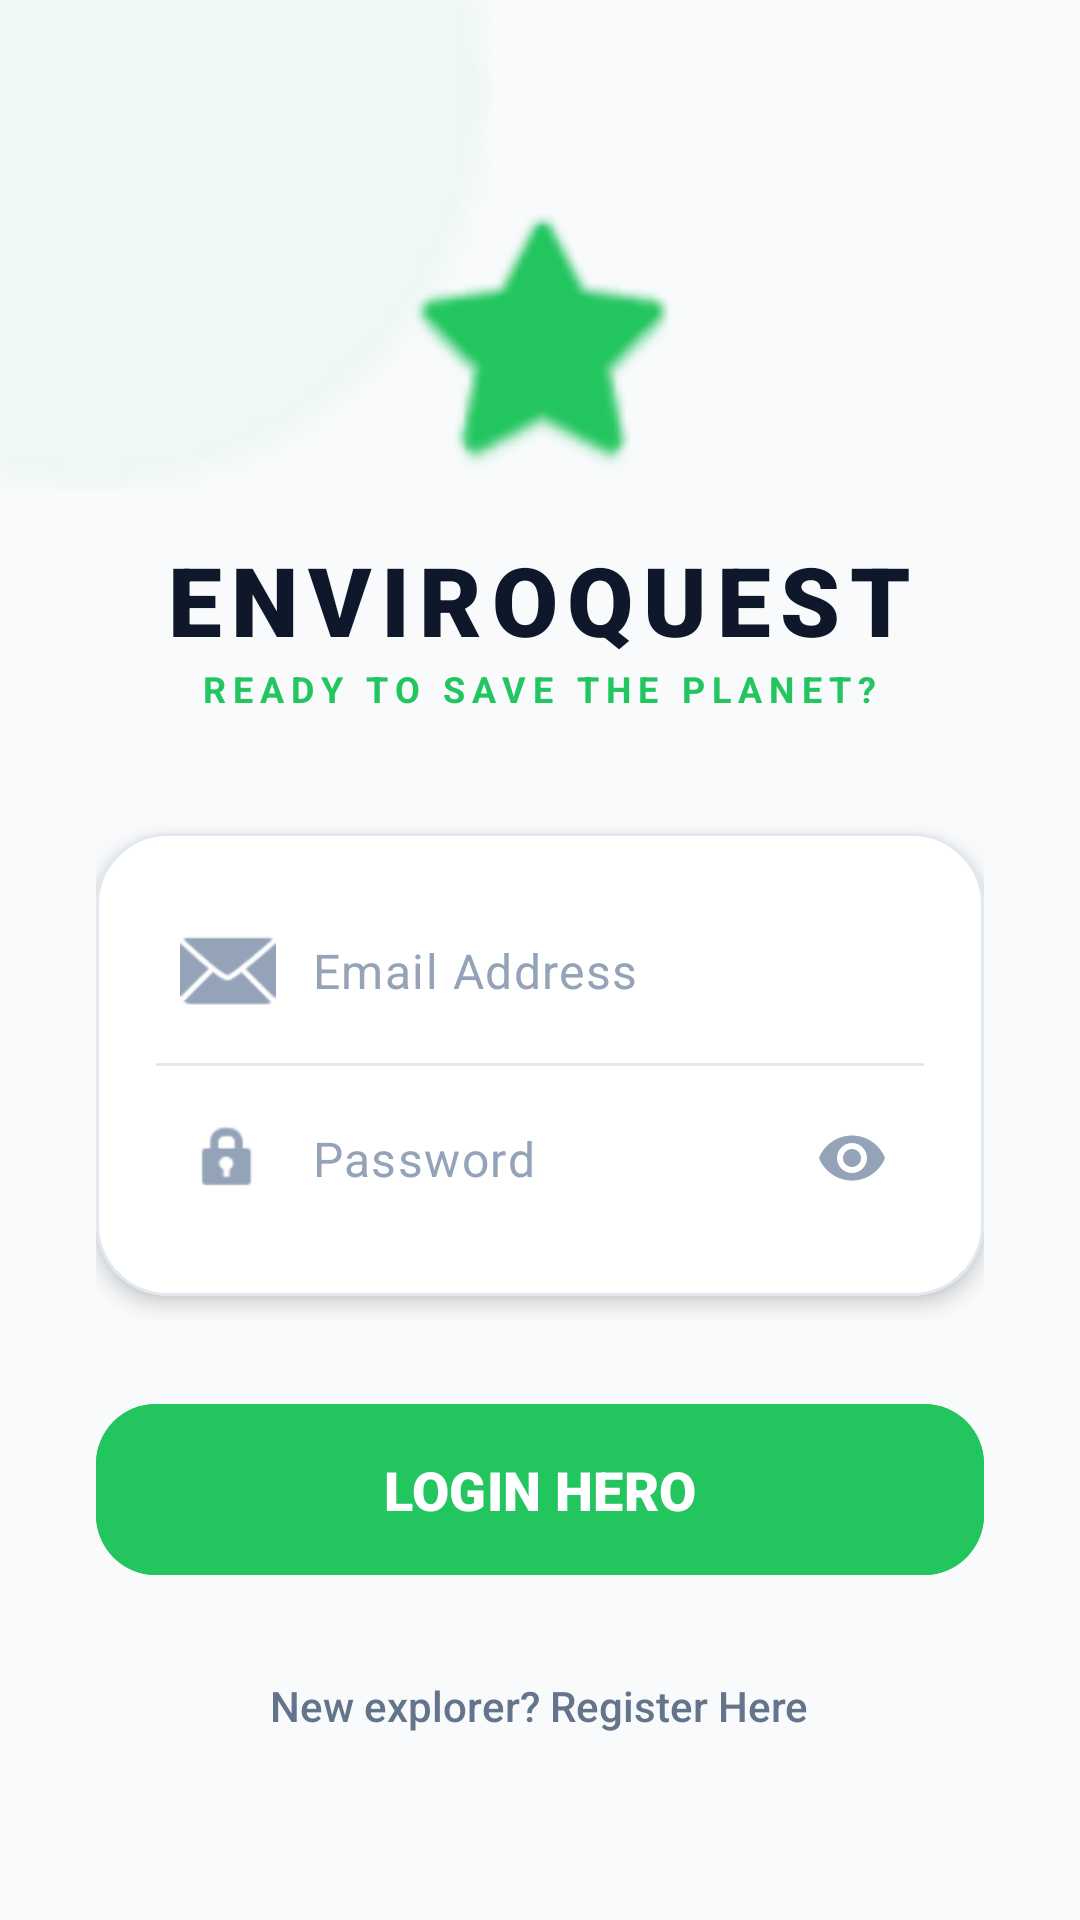

Reconstruct the res/layout file that produces this screen, plus the resources it refers to.
<!-- AndroidManifest.xml: application theme Theme.EnviroQuest -->
<!-- res/layout/activity_login.xml -->
<?xml version="1.0" encoding="utf-8"?>
<androidx.constraintlayout.widget.ConstraintLayout xmlns:android="http://schemas.android.com/apk/res/android"
    xmlns:app="http://schemas.android.com/apk/res-auto"
    android:layout_width="match_parent"
    android:layout_height="match_parent"
    android:background="@color/bg_main">

    
    <View
        android:layout_width="300dp"
        android:layout_height="300dp"
        android:background="@android:drawable/presence_online"
        android:backgroundTint="@color/glass_primary"
        android:alpha="0.4"
        app:layout_constraintTop_toTopOf="parent"
        app:layout_constraintStart_toStartOf="parent"
        android:layout_marginTop="-120dp"
        android:layout_marginStart="-120dp" />

    <LinearLayout
        android:layout_width="match_parent"
        android:layout_height="wrap_content"
        android:orientation="vertical"
        android:padding="32dp"
        app:layout_constraintBottom_toBottomOf="parent"
        app:layout_constraintTop_toTopOf="parent">

        <ImageView
            android:layout_width="100dp"
            android:layout_height="100dp"
            android:layout_gravity="center"
            android:src="@android:drawable/btn_star_big_on"
            app:tint="@color/primary"
            android:layout_marginBottom="16dp"/>

        <TextView
            android:layout_width="wrap_content"
            android:layout_height="wrap_content"
            android:layout_gravity="center"
            android:text="ENVIROQUEST"
            android:textColor="@color/text_main"
            android:textSize="32sp"
            android:fontFamily="sans-serif-black"
            android:letterSpacing="0.1"/>

        <TextView
            android:layout_width="wrap_content"
            android:layout_height="wrap_content"
            android:layout_gravity="center"
            android:text="READY TO SAVE THE PLANET?"
            android:textColor="@color/primary"
            android:textSize="12sp"
            android:textStyle="bold"
            android:letterSpacing="0.2"
            android:layout_marginBottom="40dp"/>

        <com.google.android.material.card.MaterialCardView
            android:layout_width="match_parent"
            android:layout_height="wrap_content"
            app:cardCornerRadius="24dp"
            app:cardBackgroundColor="@color/bg_card"
            app:cardElevation="4dp"
            app:strokeWidth="1dp"
            app:strokeColor="@color/border_light">

            <LinearLayout
                android:layout_width="match_parent"
                android:layout_height="wrap_content"
                android:orientation="vertical"
                android:padding="20dp">

                <com.google.android.material.textfield.TextInputLayout
                    android:layout_width="match_parent"
                    android:layout_height="wrap_content"
                    app:boxStrokeWidth="0dp"
                    app:boxStrokeWidthFocused="0dp"
                    app:hintEnabled="false"
                    app:startIconDrawable="@android:drawable/ic_dialog_email"
                    app:startIconTint="@color/text_muted">

                    <com.google.android.material.textfield.TextInputEditText
                        android:id="@+id/et_login_email"
                        android:layout_width="match_parent"
                        android:layout_height="wrap_content"
                        android:background="@android:color/transparent"
                        android:hint="Email Address"
                        android:textColorHint="@color/text_muted"
                        android:textColor="@color/text_main"
                        android:paddingVertical="15dp"
                        android:inputType="textEmailAddress"/>
                </com.google.android.material.textfield.TextInputLayout>

                <View
                    android:layout_width="match_parent"
                    android:layout_height="1dp"
                    android:background="@color/border_light"
                    android:layout_marginVertical="5dp"/>

                <com.google.android.material.textfield.TextInputLayout
                    android:layout_width="match_parent"
                    android:layout_height="wrap_content"
                    app:boxStrokeWidth="0dp"
                    app:boxStrokeWidthFocused="0dp"
                    app:hintEnabled="false"
                    app:startIconDrawable="@android:drawable/ic_lock_idle_lock"
                    app:startIconTint="@color/text_muted"
                    app:passwordToggleEnabled="true"
                    app:passwordToggleTint="@color/text_muted">

                    <com.google.android.material.textfield.TextInputEditText
                        android:id="@+id/et_login_password"
                        android:layout_width="match_parent"
                        android:layout_height="wrap_content"
                        android:background="@android:color/transparent"
                        android:hint="Password"
                        android:textColorHint="@color/text_muted"
                        android:textColor="@color/text_main"
                        android:paddingVertical="15dp"
                        android:inputType="textPassword"/>
                </com.google.android.material.textfield.TextInputLayout>

            </LinearLayout>
        </com.google.android.material.card.MaterialCardView>

        <com.google.android.material.button.MaterialButton
            android:id="@+id/btn_login"
            android:layout_width="match_parent"
            android:layout_height="65dp"
            android:layout_marginTop="32dp"
            android:text="LOGIN HERO"
            android:textSize="18sp"
            android:fontFamily="sans-serif-black"
            app:cornerRadius="20dp"
            android:backgroundTint="@color/primary"
            app:rippleColor="@color/white"
            android:elevation="4dp" />

        <TextView
            android:id="@+id/tv_go_to_register"
            android:layout_width="wrap_content"
            android:layout_height="wrap_content"
            android:layout_gravity="center"
            android:layout_marginTop="30dp"
            android:text="New explorer? Register Here"
            android:textColor="@color/text_secondary"
            android:textSize="14sp"
            android:fontFamily="sans-serif-medium"/>

    </LinearLayout>

    <ProgressBar
        android:id="@+id/login_progress"
        android:layout_width="60dp"
        android:layout_height="60dp"
        android:indeterminateTint="@color/primary"
        android:visibility="gone"
        app:layout_constraintBottom_toBottomOf="parent"
        app:layout_constraintEnd_toEndOf="parent"
        app:layout_constraintStart_toStartOf="parent"
        app:layout_constraintTop_toTopOf="parent" />

</androidx.constraintlayout.widget.ConstraintLayout>
<!-- resources referenced by this layout -->
<resources>
  <color name="bg_card">#FFFFFF</color>
  <color name="bg_main">#F8FAFC</color>
  <color name="border_light">#E2E8F0</color>
  <color name="glass_primary">#1A22C55E</color>
  <color name="primary">#22C55E</color>
  <color name="text_main">#0F172A</color>
  <color name="text_muted">#94A3B8</color>
  <color name="text_secondary">#64748B</color>
  <color name="white">#FFFFFFFF</color>
  <style name="Theme.EnviroQuest" parent="Base.Theme.EnviroQuest" />
  <style name="Base.Theme.EnviroQuest" parent="Theme.Material3.DayNight.NoActionBar">
          
          
      </style>
</resources>
